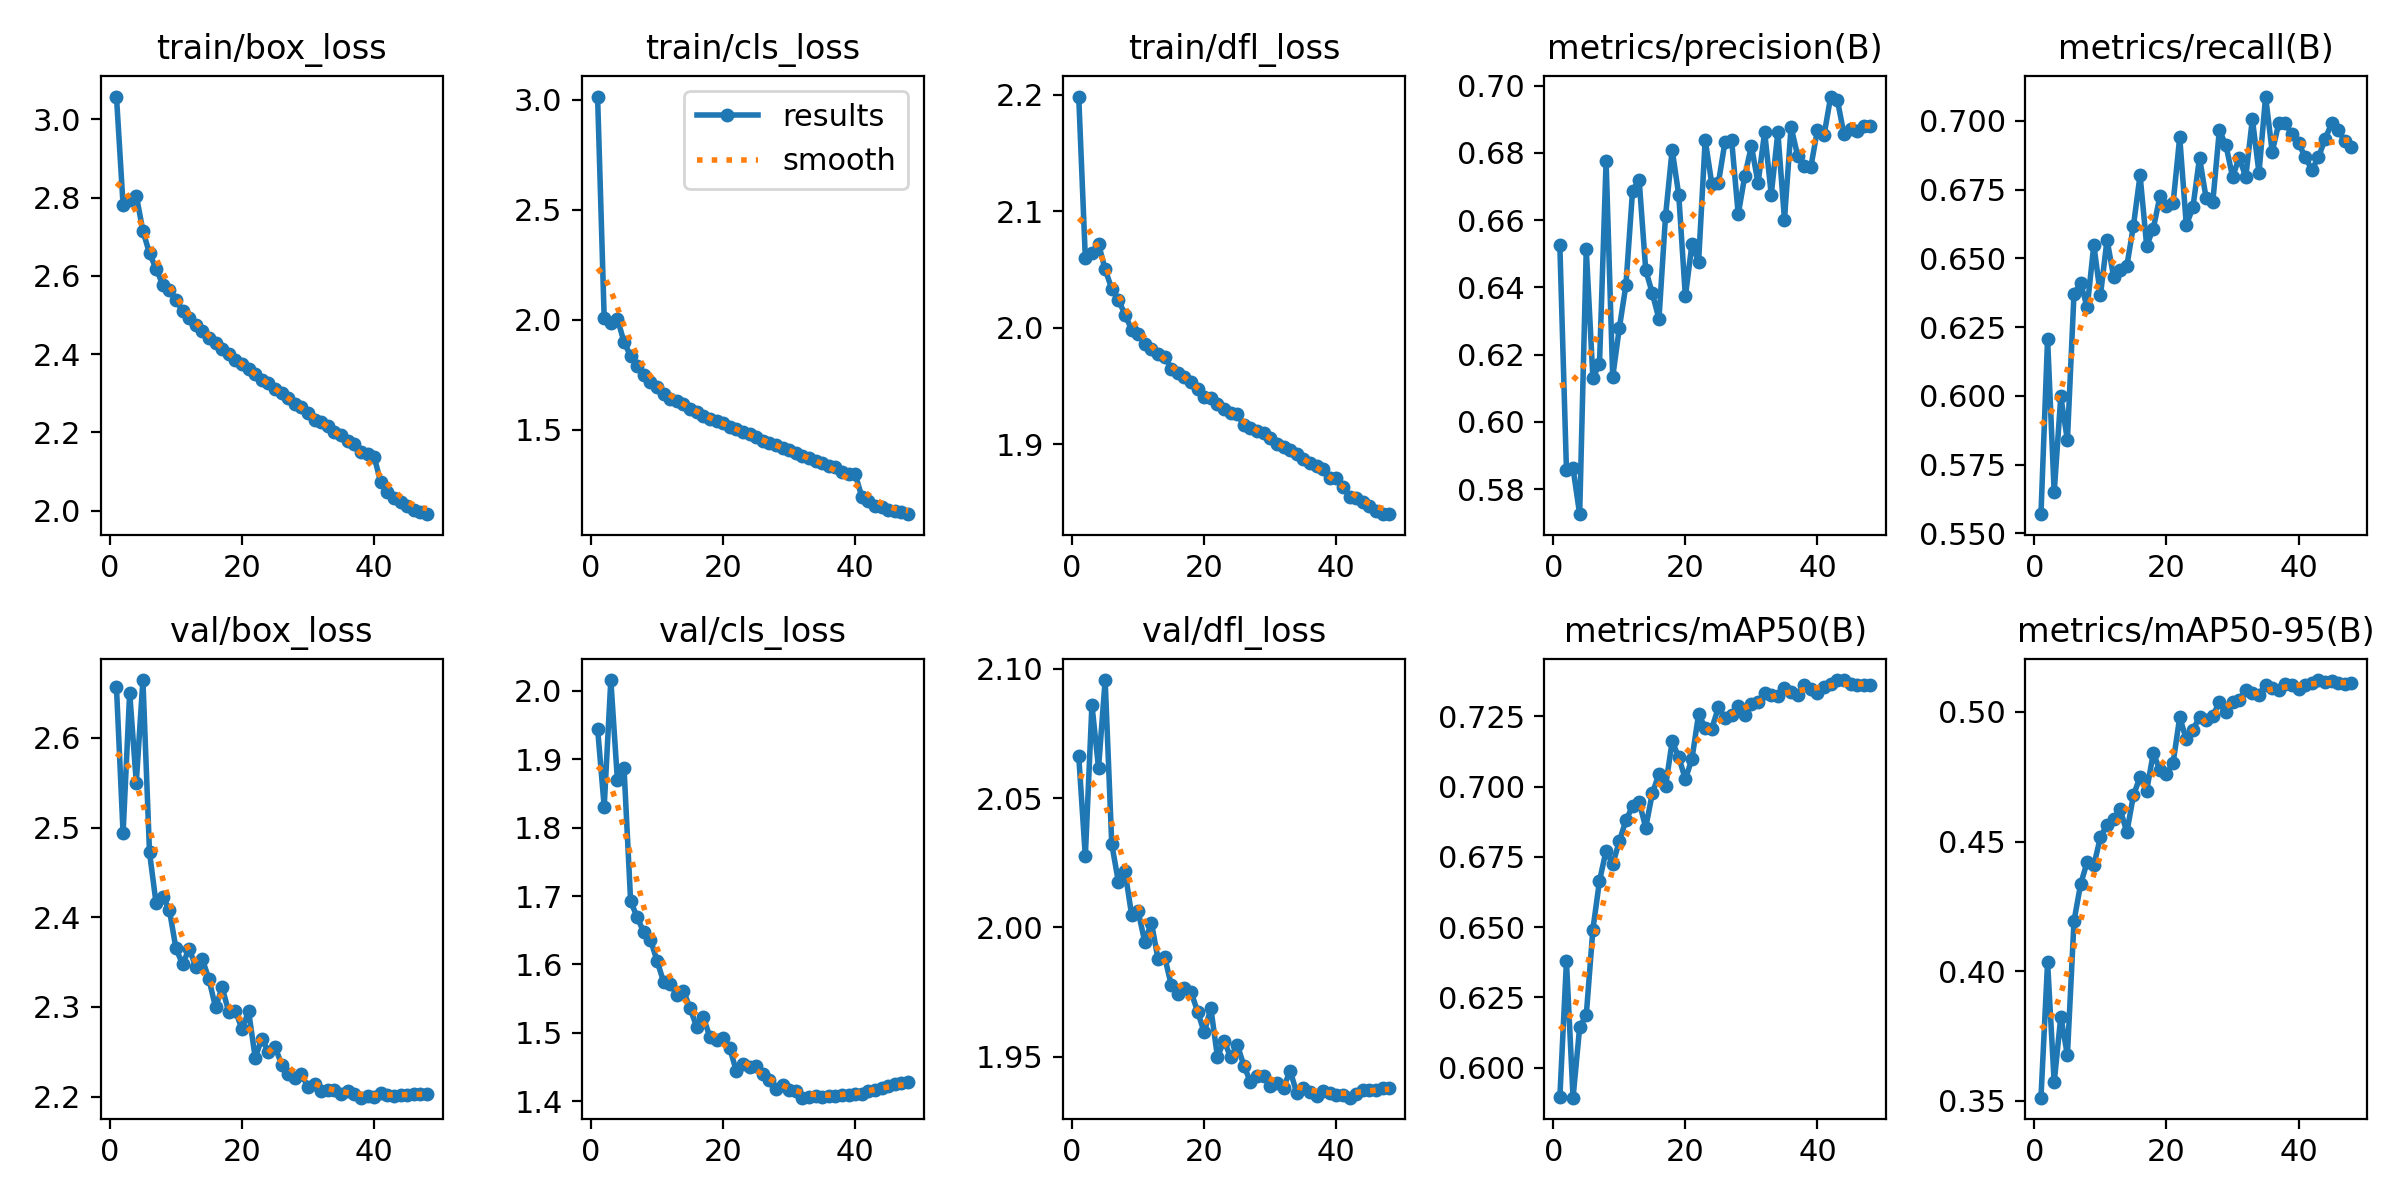

Source data for this figure (header and first rows):
epoch, time, train/box_loss, train/cls_loss, train/dfl_loss, metrics/precision(B), metrics/recall(B), metrics/mAP50(B), metrics/mAP50-95(B), val/box_loss, val/cls_loss, val/dfl_loss, lr/pg0, lr/pg1, lr/pg2
1, 454.2, 3.058, 3.014, 2.199, 0.6525, 0.5569, 0.5894, 0.3512, 2.656, 1.945, 2.066, 0.07006, 0.003327, 0.003327
2, 883.4, 2.781, 2.006, 2.06, 0.5857, 0.6208, 0.6379, 0.4034, 2.494, 1.831, 2.027, 0.04005, 0.006654, 0.006654
3, 1308, 2.793, 1.986, 2.064, 0.5861, 0.5648, 0.5894, 0.357, 2.65, 2.016, 2.086, 0.01002, 0.009955, 0.009955
4, 1736, 2.805, 2.005, 2.072, 0.5726, 0.5998, 0.6145, 0.3825, 2.55, 1.87, 2.062, 0.009912, 0.009912, 0.009912
5, 2179, 2.715, 1.899, 2.05, 0.6513, 0.5838, 0.6187, 0.3675, 2.664, 1.887, 2.096, 0.009844, 0.009844, 0.009844
6, 2611, 2.658, 1.835, 2.034, 0.6132, 0.6371, 0.6491, 0.4193, 2.472, 1.693, 2.032, 0.009758, 0.009758, 0.009758
7, 3040, 2.619, 1.791, 2.024, 0.6171, 0.641, 0.6664, 0.4335, 2.415, 1.669, 2.018, 0.009652, 0.009652, 0.009652
8, 3462, 2.578, 1.747, 2.011, 0.6775, 0.6321, 0.6772, 0.4421, 2.423, 1.647, 2.022, 0.009529, 0.009529, 0.009529
9, 3880, 2.563, 1.717, 1.998, 0.6133, 0.6549, 0.6723, 0.4408, 2.409, 1.636, 2.005, 0.009388, 0.009388, 0.009388
10, 4299, 2.538, 1.692, 1.994, 0.6278, 0.6365, 0.6805, 0.4517, 2.365, 1.605, 2.006, 0.009229, 0.009229, 0.009229
11, 4717, 2.511, 1.662, 1.986, 0.6407, 0.6568, 0.688, 0.4565, 2.348, 1.574, 1.994, 0.009055, 0.009055, 0.009055
12, 5185, 2.492, 1.641, 1.982, 0.6686, 0.6432, 0.6929, 0.4586, 2.365, 1.571, 2.002, 0.008864, 0.008864, 0.008864
13, 5605, 2.475, 1.632, 1.978, 0.672, 0.6457, 0.6945, 0.4624, 2.345, 1.555, 1.988, 0.008658, 0.008658, 0.008658
14, 6038, 2.46, 1.616, 1.975, 0.6451, 0.6472, 0.6854, 0.4536, 2.353, 1.561, 1.989, 0.008439, 0.008439, 0.008439
15, 6518, 2.442, 1.595, 1.965, 0.6382, 0.6619, 0.6976, 0.4678, 2.331, 1.536, 1.978, 0.008205, 0.008205, 0.008205
16, 6996, 2.428, 1.58, 1.961, 0.6306, 0.6802, 0.7044, 0.4749, 2.3, 1.508, 1.974, 0.00796, 0.00796, 0.00796
17, 7470, 2.413, 1.564, 1.957, 0.6612, 0.6546, 0.7, 0.4696, 2.322, 1.524, 1.976, 0.007702, 0.007702, 0.007702
18, 7947, 2.4, 1.551, 1.954, 0.6809, 0.6608, 0.716, 0.4841, 2.294, 1.493, 1.975, 0.007435, 0.007435, 0.007435
19, 8423, 2.386, 1.539, 1.947, 0.6674, 0.6725, 0.7105, 0.4777, 2.296, 1.49, 1.967, 0.007158, 0.007158, 0.007158
20, 8895, 2.375, 1.531, 1.941, 0.6373, 0.6692, 0.7026, 0.4761, 2.275, 1.492, 1.959, 0.006872, 0.006872, 0.006872
21, 9369, 2.362, 1.513, 1.939, 0.6529, 0.67, 0.7099, 0.4803, 2.295, 1.478, 1.969, 0.00658, 0.00658, 0.00658
22, 9845, 2.348, 1.502, 1.935, 0.6475, 0.694, 0.7257, 0.498, 2.243, 1.444, 1.95, 0.006281, 0.006281, 0.006281
23, 10312, 2.334, 1.488, 1.93, 0.6838, 0.662, 0.721, 0.4894, 2.265, 1.455, 1.956, 0.005978, 0.005978, 0.005978
24, 10789, 2.326, 1.482, 1.927, 0.6708, 0.6685, 0.7206, 0.4929, 2.25, 1.449, 1.95, 0.00567, 0.00567, 0.00567
25, 11248, 2.31, 1.468, 1.926, 0.671, 0.6865, 0.7281, 0.4982, 2.255, 1.452, 1.955, 0.005361, 0.005361, 0.005361
26, 11720, 2.3, 1.45, 1.916, 0.6833, 0.6718, 0.7244, 0.4971, 2.236, 1.44, 1.946, 0.00505, 0.00505, 0.00505
27, 12201, 2.288, 1.441, 1.914, 0.6838, 0.6703, 0.7255, 0.4984, 2.226, 1.43, 1.94, 0.004739, 0.004739, 0.004739
28, 12666, 2.273, 1.432, 1.911, 0.6617, 0.6965, 0.7286, 0.5038, 2.221, 1.418, 1.943, 0.00443, 0.00443, 0.00443
29, 13146, 2.265, 1.416, 1.91, 0.6732, 0.691, 0.7255, 0.5001, 2.225, 1.424, 1.943, 0.004122, 0.004122, 0.004122
30, 13625, 2.25, 1.407, 1.905, 0.682, 0.6796, 0.7293, 0.504, 2.211, 1.416, 1.939, 0.003819, 0.003819, 0.003819
31, 14099, 2.232, 1.393, 1.9, 0.6709, 0.6865, 0.73, 0.5045, 2.214, 1.415, 1.94, 0.00352, 0.00352, 0.00352
32, 14530, 2.227, 1.38, 1.897, 0.6862, 0.6796, 0.7333, 0.5085, 2.207, 1.405, 1.938, 0.003228, 0.003228, 0.003228
33, 14949, 2.215, 1.373, 1.895, 0.6675, 0.7006, 0.7326, 0.5074, 2.207, 1.405, 1.944, 0.002942, 0.002942, 0.002942
34, 15366, 2.201, 1.36, 1.892, 0.6861, 0.681, 0.7323, 0.5067, 2.208, 1.407, 1.936, 0.002665, 0.002665, 0.002665
35, 15782, 2.193, 1.347, 1.887, 0.6601, 0.7088, 0.7352, 0.5105, 2.203, 1.406, 1.938, 0.002398, 0.002398, 0.002398
36, 16198, 2.177, 1.336, 1.884, 0.6877, 0.6887, 0.7338, 0.5092, 2.206, 1.408, 1.936, 0.00214, 0.00214, 0.00214
37, 16664, 2.169, 1.33, 1.881, 0.6791, 0.6991, 0.7327, 0.5085, 2.203, 1.408, 1.935, 0.001895, 0.001895, 0.001895
38, 17134, 2.15, 1.31, 1.878, 0.676, 0.699, 0.736, 0.5106, 2.199, 1.41, 1.937, 0.001661, 0.001661, 0.001661
39, 17577, 2.146, 1.299, 1.871, 0.6759, 0.695, 0.7347, 0.5104, 2.2, 1.409, 1.936, 0.001442, 0.001442, 0.001442
40, 17996, 2.138, 1.298, 1.871, 0.6869, 0.6918, 0.7333, 0.5089, 2.199, 1.41, 1.935, 0.001236, 0.001236, 0.001236
41, 18441, 2.073, 1.195, 1.863, 0.6853, 0.6868, 0.7353, 0.5106, 2.204, 1.411, 1.935, 0.001045, 0.001045, 0.001045
42, 18850, 2.049, 1.174, 1.855, 0.6967, 0.6822, 0.7365, 0.5111, 2.202, 1.415, 1.934, 0.0008706, 0.0008706, 0.0008706
43, 19257, 2.032, 1.155, 1.853, 0.6958, 0.6866, 0.7379, 0.5123, 2.201, 1.417, 1.936, 0.0007123, 0.0007123, 0.0007123
44, 19664, 2.022, 1.149, 1.851, 0.6855, 0.6934, 0.7377, 0.5118, 2.202, 1.419, 1.937, 0.0005711, 0.0005711, 0.0005711
45, 20071, 2.011, 1.138, 1.847, 0.6872, 0.699, 0.7366, 0.5121, 2.202, 1.422, 1.937, 0.0004476, 0.0004476, 0.0004476
46, 20479, 2.002, 1.129, 1.843, 0.6865, 0.6967, 0.7362, 0.5112, 2.202, 1.425, 1.937, 0.0003423, 0.0003423, 0.0003423
47, 20885, 1.995, 1.125, 1.84, 0.688, 0.6925, 0.7361, 0.5108, 2.203, 1.427, 1.938, 0.0002555, 0.0002555, 0.0002555
48, 21293, 1.991, 1.117, 1.84, 0.6881, 0.6903, 0.7363, 0.5113, 2.203, 1.428, 1.938, 0.0001877, 0.0001877, 0.0001877
